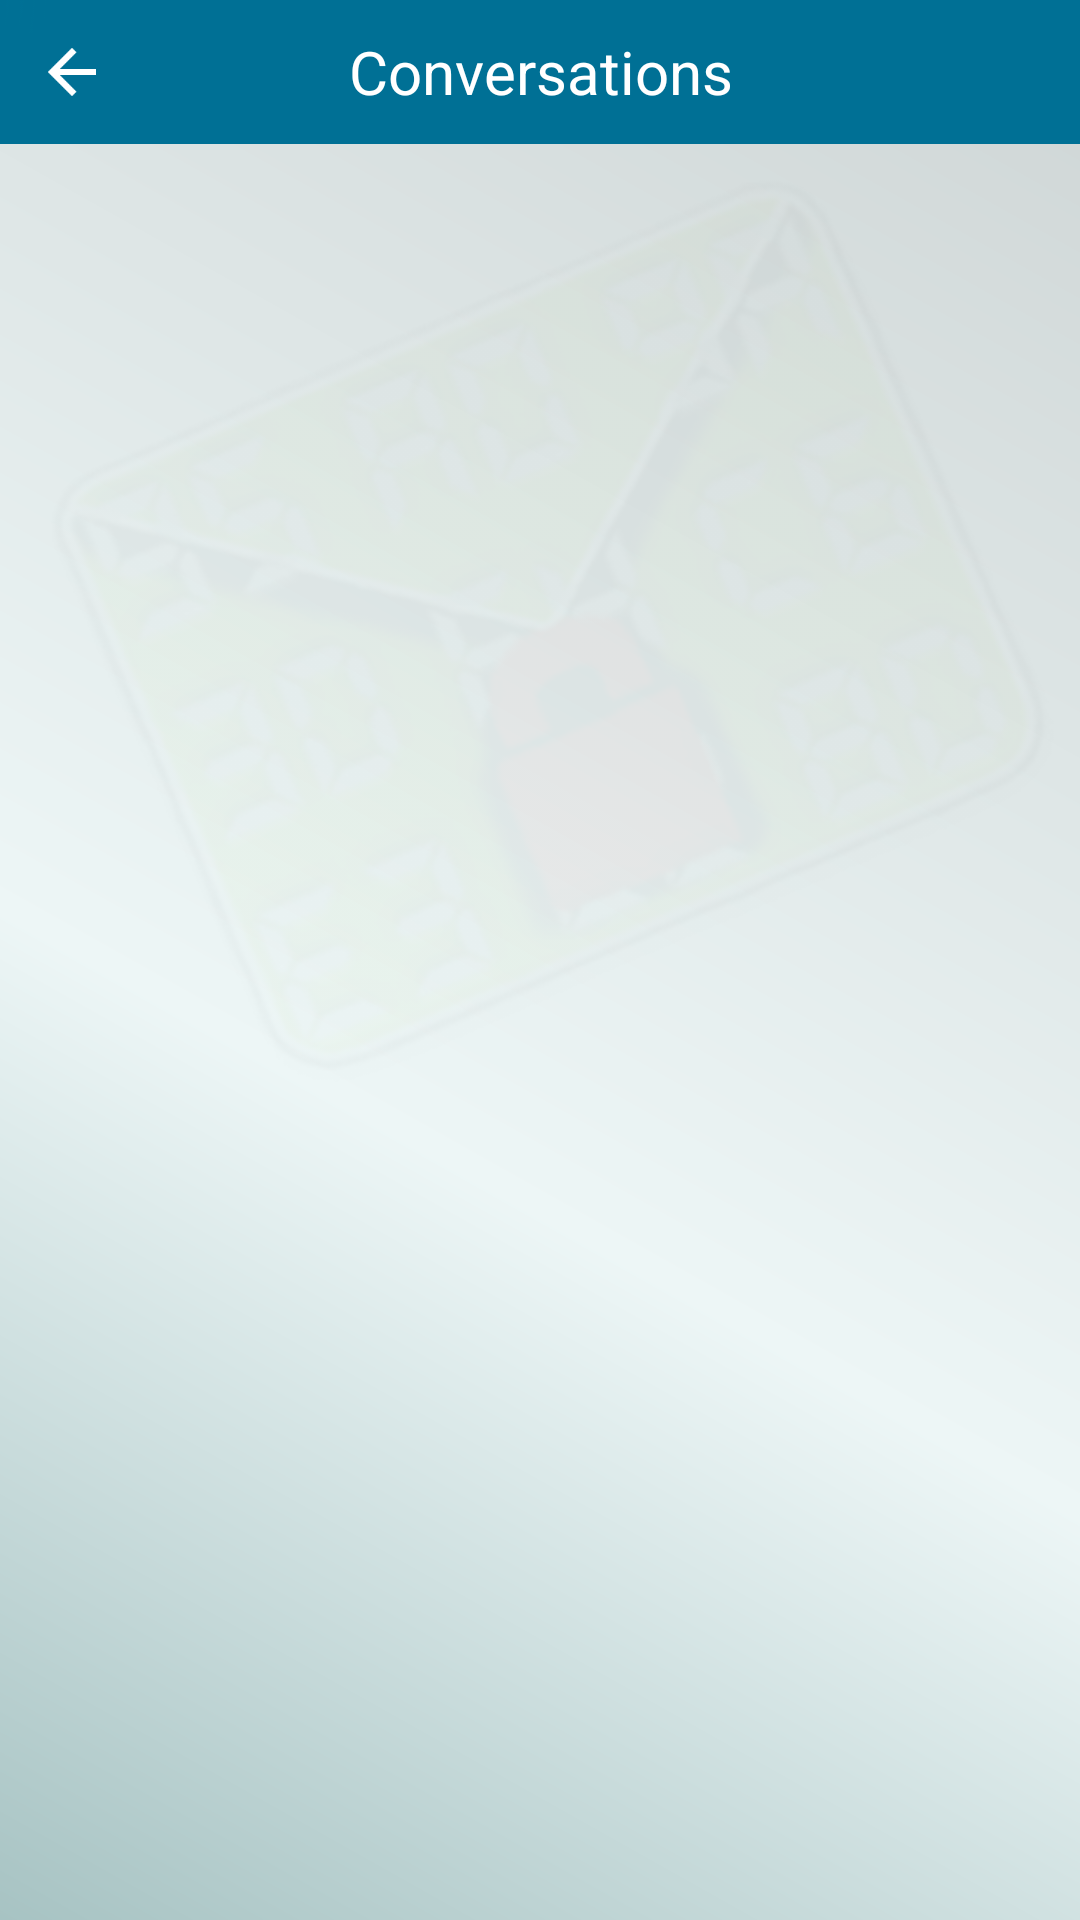

This screen was rendered from an Android layout file. Write that file and the resources it references.
<!-- AndroidManifest.xml: application theme android:Theme.Holo.Light -->
<!-- res/layout/activity_contactos_conversacion.xml -->
<RelativeLayout xmlns:android="http://schemas.android.com/apk/res/android"
    xmlns:tools="http://schemas.android.com/tools"
    android:layout_width="match_parent"
    android:layout_height="match_parent"
    style="@style/StyleFondoL"
    tools:context=".ContactosConversacion" >
     <TextView        
        android:id="@+id/txTituloConversaciones"
        android:background="@color/blue0"
        android:layout_width="fill_parent"
        android:layout_height="48dp"
        android:layout_centerHorizontal="true"
        android:gravity="center"  
        android:text="@string/title_activity_contactos_conversacion"      
        android:textSize="20sp" 
        android:textColor="#FFFFFF" />
     <ImageButton
	    android:id="@+id/iconoBackContactosConversacion"
	    android:layout_width="48dp"
	    android:layout_height="48dp"
	    android:layout_alignParentLeft="true"
	    android:layout_marginLeft="0dp"
	    android:background="@drawable/lineatransparente"
	    android:contentDescription="@string/regresar"
	    android:onClick="cerrarContactosConversacion"
	    android:src="@drawable/btn_back"  />
       
    <ListView
        android:id="@+id/listContactsConvers"
        android:layout_width="fill_parent"
        android:layout_height="fill_parent"
        android:layout_marginTop="48dp"
        android:layout_marginLeft="0dp"
        android:layout_marginRight="0dp"
        android:cacheColorHint="@android:color/transparent" >
    </ListView>

    <LinearLayout
        android:layout_width="match_parent"
        android:layout_height="wrap_content"
        android:layout_alignParentRight="true"
        android:layout_gravity="right"
        android:layout_marginBottom="0dp"
        android:layout_marginLeft="0dp"
        android:layout_marginRight="0dp"
        android:layout_marginTop="0dp"
        android:orientation="horizontal" >
	

	<ImageView
            android:id="@+id/imageView1"
            android:layout_width="match_parent"
            android:layout_height="match_parent"
            android:layout_gravity="right"
            android:contentDescription="@string/description_image_fondo"
            android:src="@drawable/fondo" />
    </LinearLayout>

    

</RelativeLayout>
<!-- resources referenced by this layout -->
<resources>
  <color name="blue0">#007095</color>
  <!-- drawable btn_back (drawable) -->
  <?xml version="1.0" encoding="utf-8"?>
  <selector xmlns:android="http://schemas.android.com/apk/res/android" >
       <item android:state_pressed="true"
          android:drawable="@drawable/ic_action_back_pressed" /> 
            
      <item
           android:drawable="@drawable/ic_action_back" />
  
  </selector>
  <!-- drawable fondo: png bitmap (drawable-mdpi, 172018 bytes) -->
  <!-- drawable lineatransparente: png bitmap (drawable-mdpi, 359 bytes) -->
  <string name="description_image_fondo">Encrypt your messages</string>
  <string name="regresar">Back</string>
  <string name="title_activity_contactos_conversacion">Conversations</string>
  <style name="StyleFondoL" parent="android:Theme.Light">
          <item name="android:background">@drawable/secondarydegradate</item>
          <item name="android:textColor">#000000</item>
      </style>
  <!-- drawable ic_action_back_pressed: png bitmap (drawable-hdpi, 1485 bytes) -->
  <!-- drawable ic_action_back: png bitmap (drawable-hdpi, 243 bytes) -->
  <!-- drawable secondarydegradate (drawable-mdpi) -->
  <shape xmlns:android="http://schemas.android.com/apk/res/android" >
  
      <gradient
          android:angle="45"
          android:centerColor="#edf6f6"
          android:centerX="0.5"
          android:centerY="0.4" 
          android:startColor="#a7c3c3"
          android:endColor="#ced5d5"
          android:type="linear" />
  
  </shape>
</resources>
